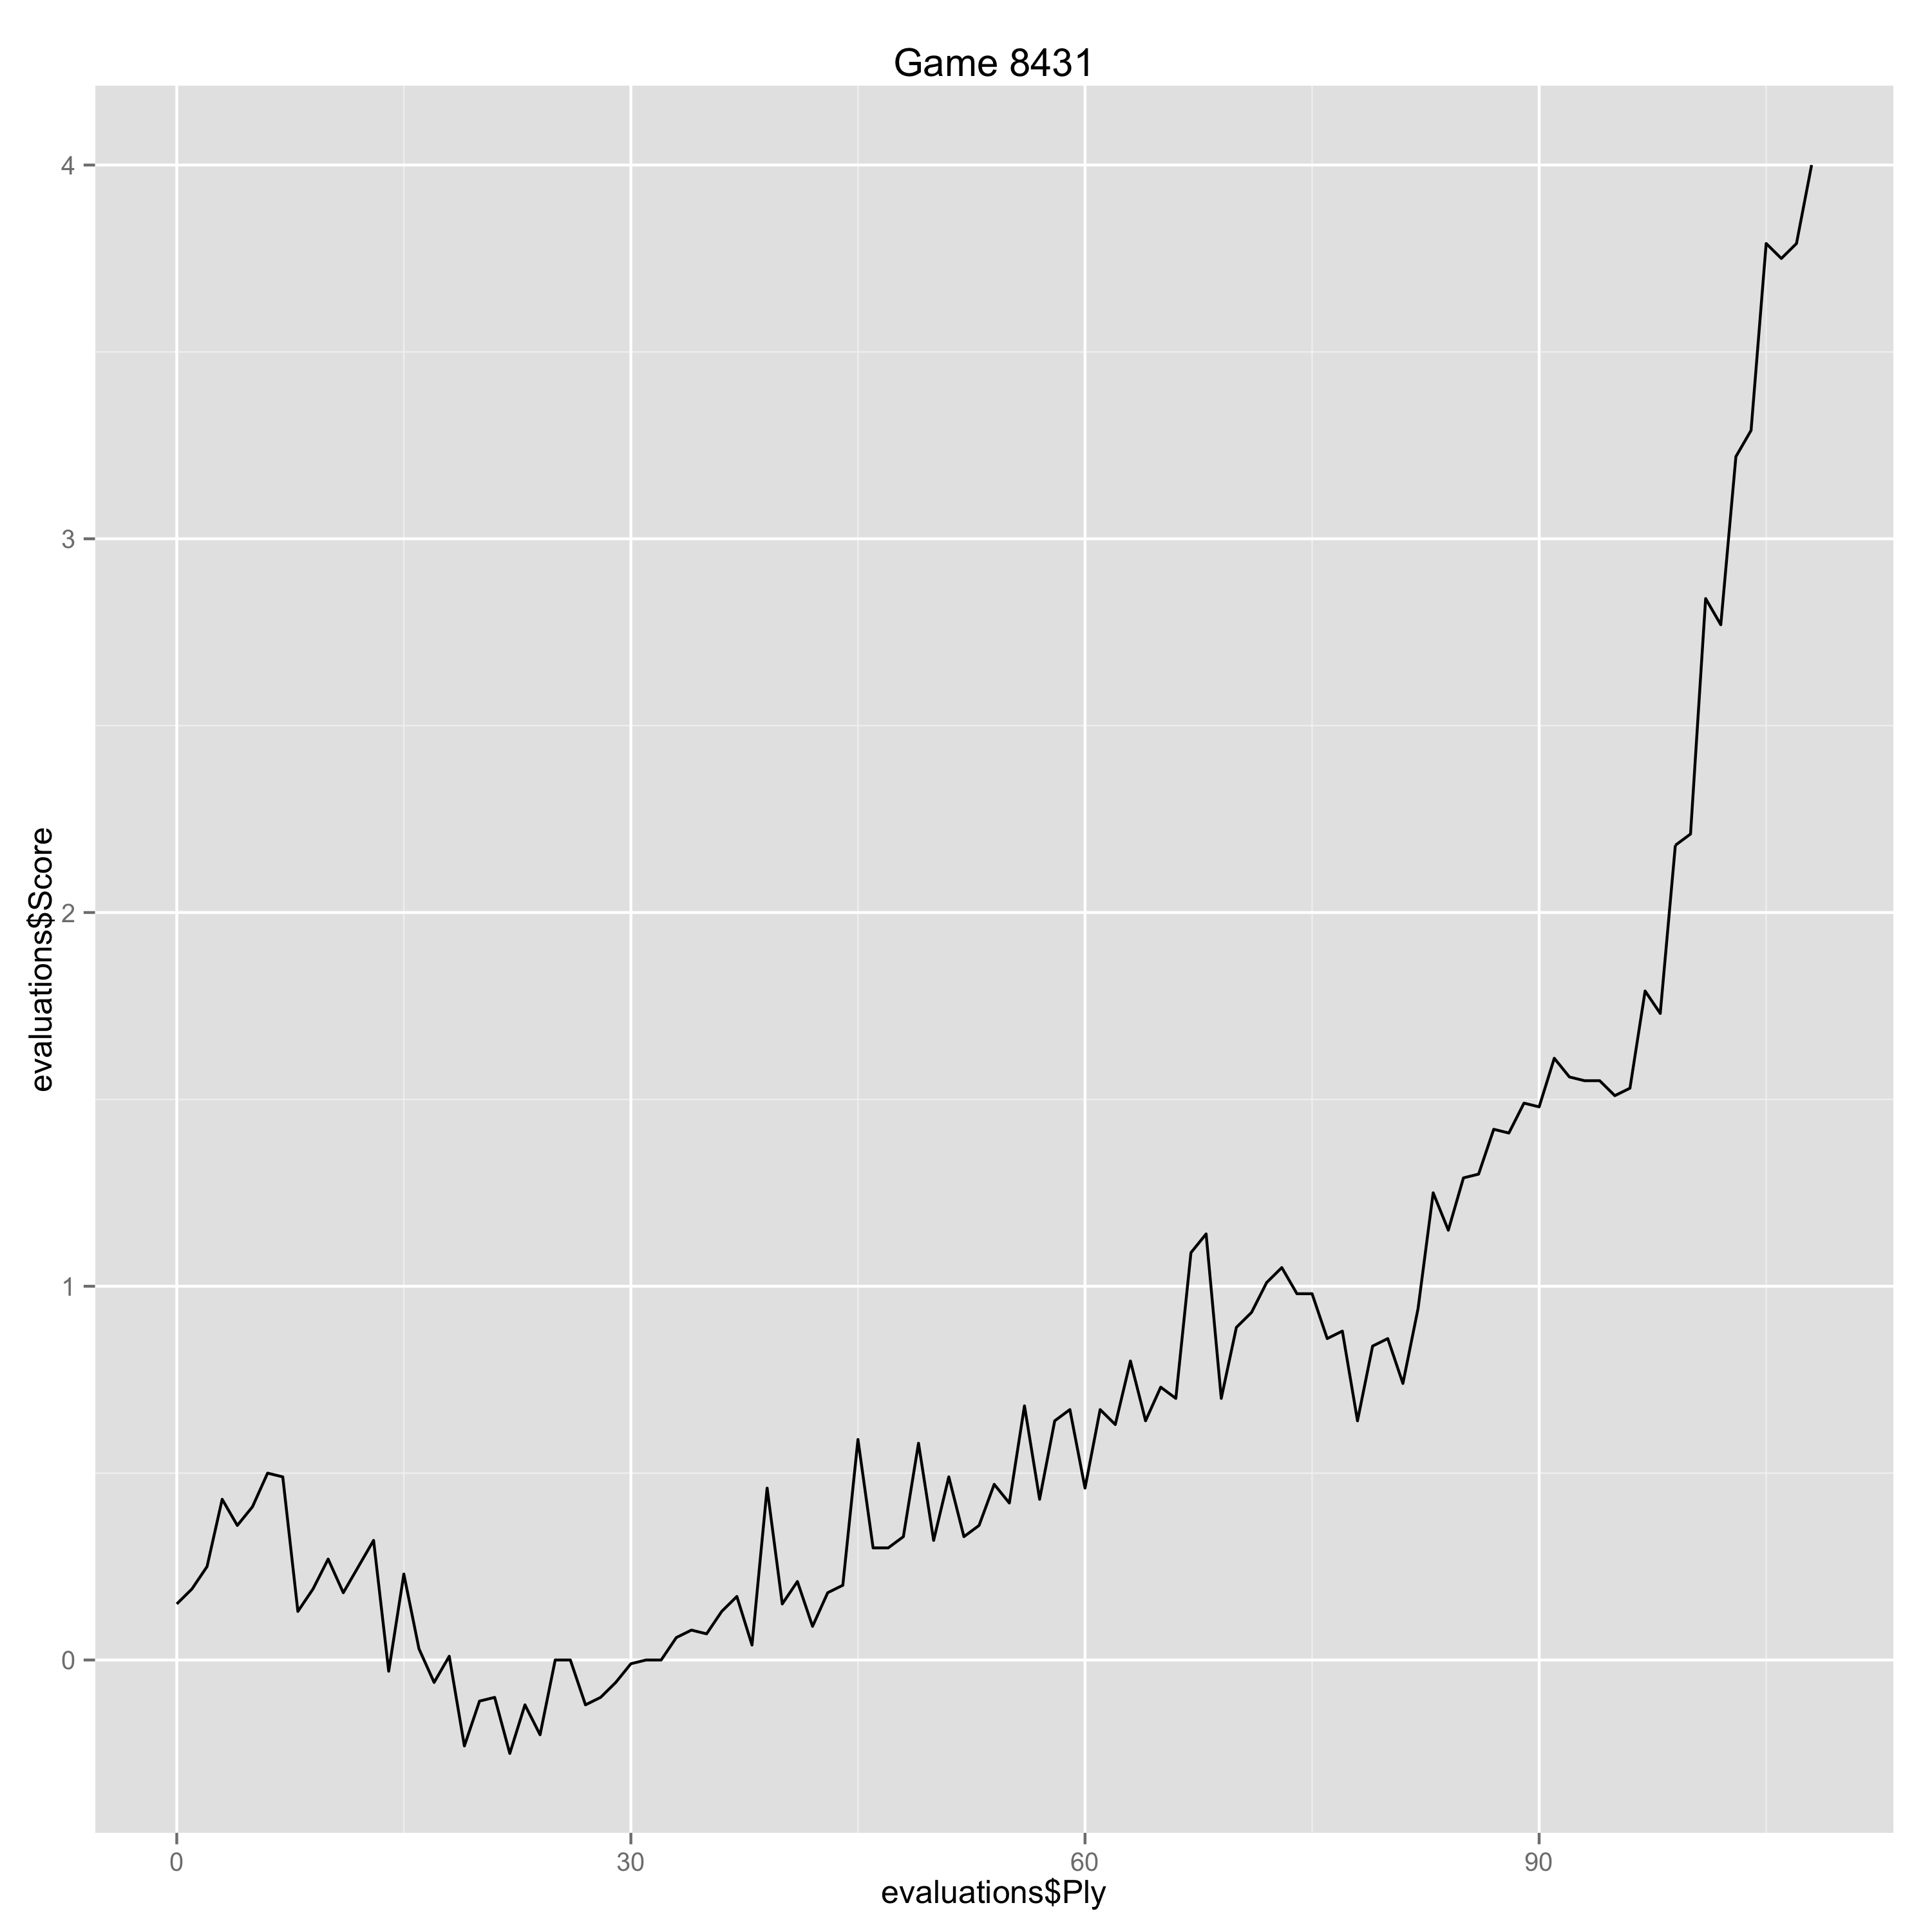

The data file committed next to this chart (first rows):
Ply, Move, White, Black, Score, Eval, Comment
0, [1], d4, , 0.15, 0.15, 
1, [1], , Nf6, 0.19, -0.04, 
2, [2], Nf3, , 0.25, 0.06, 
3, [2], , g6, 0.43, -0.18, 
4, [3], c4, , 0.36, -0.07, 
5, [3], , Bg7, 0.41, -0.05, 
6, [4], Nc3, , 0.5, 0.09, 
7, [4], , d5, 0.49, 0.01, 
8, [5], Qa4+, , 0.13, -0.36, 
9, [5], , Bd7, 0.19, -0.06, 
10, [6], Qb3, , 0.27, 0.08, 
11, [6], , dxc4, 0.18, 0.09, 
12, [7], Qxc4, , 0.25, 0.07, 
13, [7], , O-O, 0.32, -0.07, 
14, [8], Bf4, , -0.03, -0.35, 
15, [8], , c6, 0.23, -0.26, 
16, [9], e3, , 0.03, -0.2, 
17, [9], , Be6, -0.06, 0.09, 
18, [10], Qa4, , 0.01, 0.07, 
19, [10], , Qb6, -0.23, 0.24, 
20, [11], Qa3, , -0.11, 0.12, 
21, [11], , Nd5, -0.1, -0.01, 
22, [12], Nxd5, , -0.25, -0.15, 
23, [12], , Bxd5, -0.12, -0.13, 
24, [13], Be5, , -0.2, -0.08, 
25, [13], , Nd7, 0.0, -0.2, 
26, [14], Bxg7, , 0.0, 0.0, 
27, [14], , Kxg7, -0.12, 0.12, 
28, [15], Be2, , -0.1, 0.02, 
29, [15], , a5, -0.06, -0.04, 
30, [16], O-O, , -0.01, 0.05, 
31, [16], , Qb4, 0.0, -0.01, 
32, [17], Qd3, , 0.0, 0.0, 
33, [17], , Bxf3, 0.06, -0.06, 
34, [18], Bxf3, , 0.08, 0.02, 
35, [18], , Rfd8, 0.07, 0.01, 
36, [19], a3, , 0.13, 0.06, 
37, [19], , Qb6, 0.17, -0.04, 
38, [20], Qc3, , 0.04, -0.13, 
39, [20], , Kg8, 0.46, -0.42, 
40, [21], Rfd1, , 0.15, -0.31, 
41, [21], , Nf6, 0.21, -0.06, 
42, [22], Rac1, , 0.09, -0.12, 
43, [22], , Rd7, 0.18, -0.09, 
44, [23], g3, , 0.2, 0.02, 
45, [23], , Rad8, 0.59, -0.39, 
46, [24], Kg2, , 0.3, -0.29, 
47, [24], , Nd5, 0.3, 0.0, 
48, [25], Qc2, , 0.33, 0.03, 
49, [25], , Nf6, 0.58, -0.25, 
50, [26], Qb1, , 0.32, -0.26, 
51, [26], , Rd6, 0.49, -0.17, 
52, [27], Rc3, , 0.33, -0.16, 
53, [27], , Nd7, 0.36, -0.03, 
54, [28], Qc2, , 0.47, 0.11, 
55, [28], , e5, 0.42, 0.05, 
56, [29], d5, , 0.68, 0.26, 
57, [29], , e4, 0.43, 0.25, 
58, [30], Bxe4, , 0.64, 0.21, 
59, [30], , Nf6, 0.67, -0.03, 
... 49 more rows
